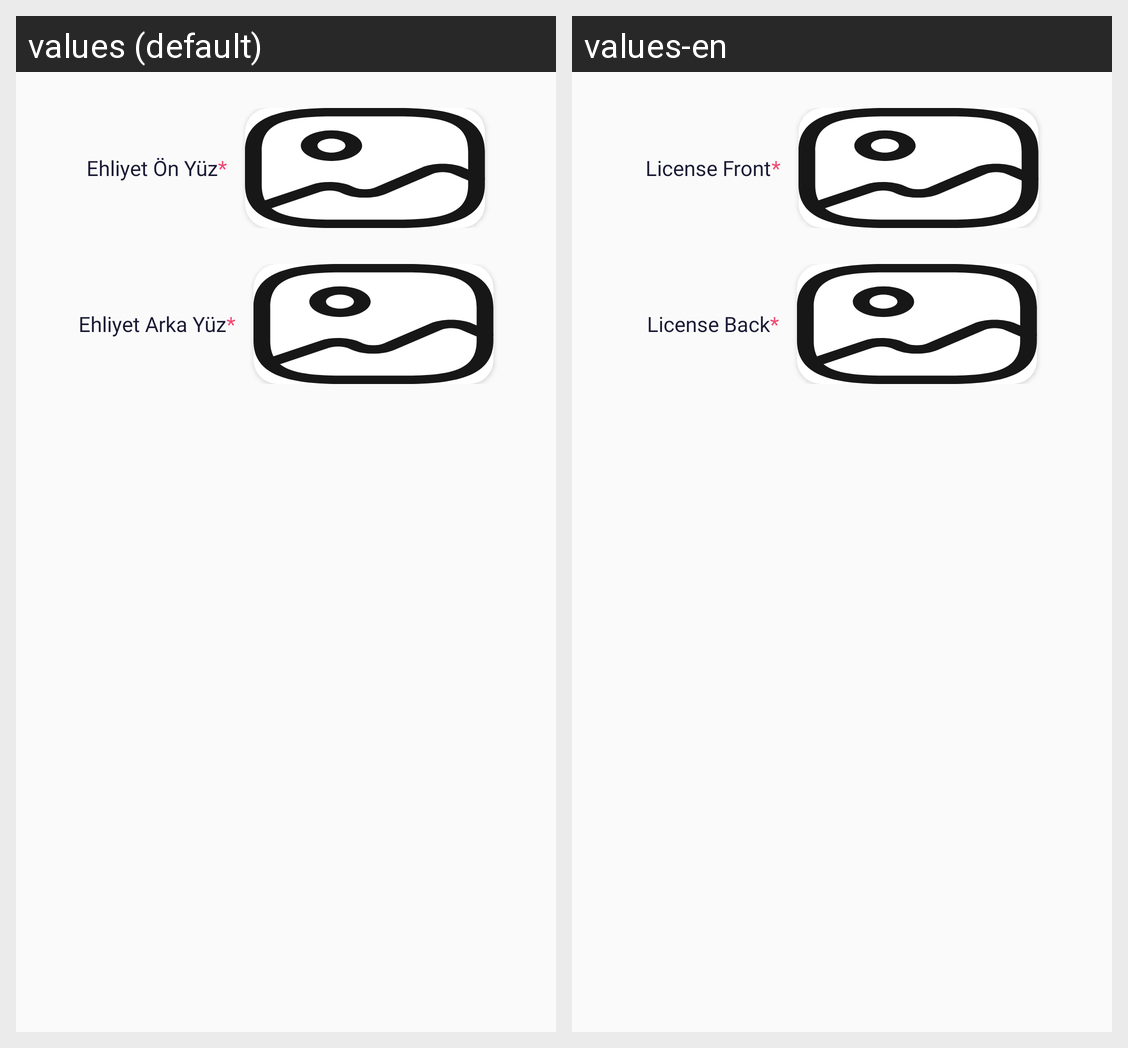

Locale-by-locale string values for the Android screen shown in this grid:
Android screen res/layout/register_fragment_step4.xml rendered under 2 locales, left to right: values (default), values-en. Device: Nexus 5 (rendered at 1080×1920; each locale shown at half size, 540×960, under a caption strip naming it); theme Theme.GelKurye.
Strings drawn on this screen, with the default value and each locale's value (text and hints the layout hard-codes, and strings that could not be matched under every locale, appear in the picture but are not listed):

license_front
  values: Ehliyet Ön Yüz
  values-en: License Front

hint_star
  values: *
  values-en: *

license_back
  values: Ehliyet Arka Yüz
  values-en: License Back
